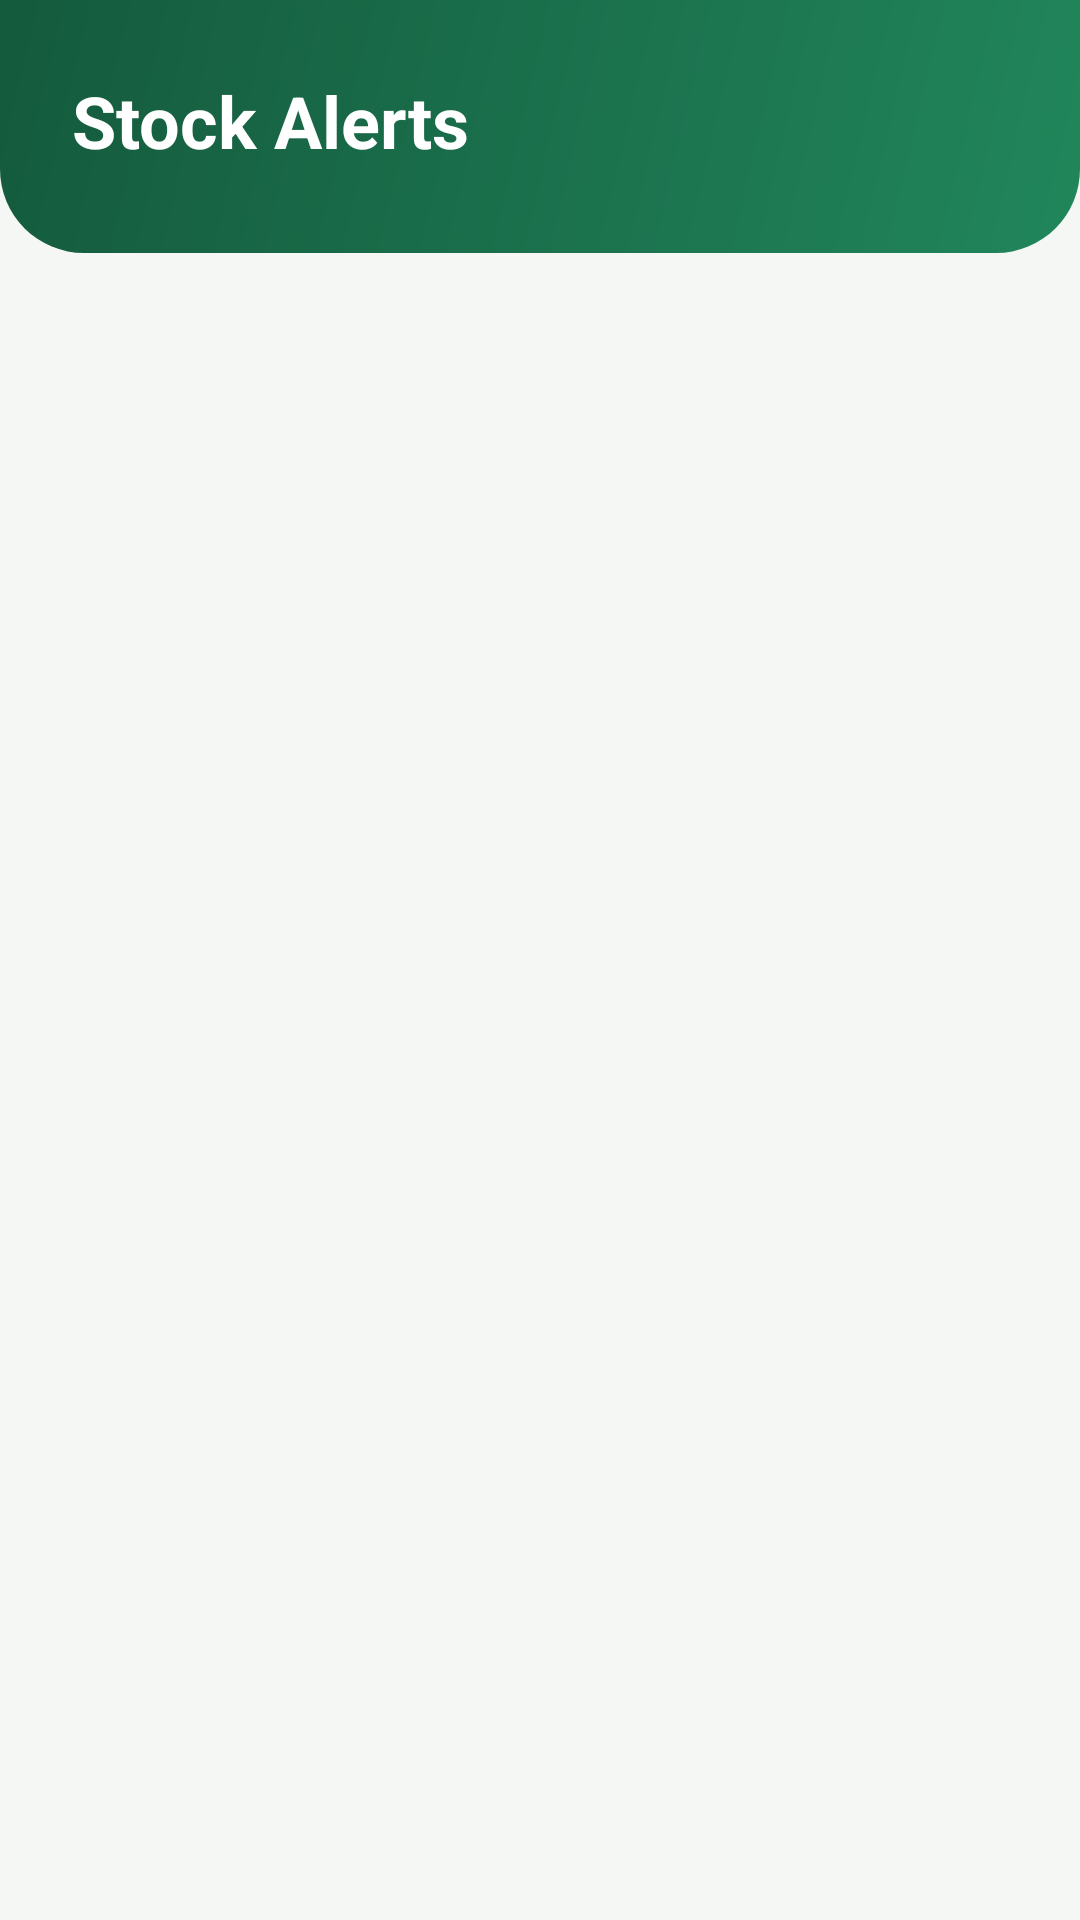

This screen was rendered from an Android layout file. Write that file and the resources it references.
<!-- AndroidManifest.xml: application theme Theme.SuperMarche -->
<!-- res/layout/fragment_alerts.xml -->
<?xml version="1.0" encoding="utf-8"?>
<LinearLayout xmlns:android="http://schemas.android.com/apk/res/android"
    xmlns:app="http://schemas.android.com/apk/res-auto"
    xmlns:tools="http://schemas.android.com/tools"
    android:layout_width="match_parent"
    android:layout_height="match_parent"
    android:background="@color/background"
    android:orientation="vertical">

        <TextView
            android:layout_width="match_parent"
            android:layout_height="wrap_content"
            android:background="@drawable/bg_header"
            android:paddingStart="24dp"
            android:paddingTop="24dp"
            android:paddingEnd="24dp"
            android:paddingBottom="28dp"
            android:text="@string/alerts_title"
            android:textColor="@color/white"
            android:textSize="24sp"
            android:textStyle="bold" />

    <androidx.core.widget.NestedScrollView
        android:layout_width="match_parent"
        android:layout_height="0dp"
        android:layout_weight="1">

        <LinearLayout
            android:layout_width="match_parent"
            android:layout_height="wrap_content"
            android:orientation="vertical"
            android:paddingBottom="16dp">

            <TextView
                android:id="@+id/tvLowTitle"
                android:layout_width="match_parent"
                android:layout_height="wrap_content"
                android:layout_marginStart="22dp"
                android:layout_marginTop="16dp"
                android:layout_marginBottom="6dp"
                android:textColor="@color/orange"
                android:textSize="18sp"
                android:textStyle="bold" />

            <androidx.recyclerview.widget.RecyclerView
                android:id="@+id/rvLow"
                android:layout_width="match_parent"
                android:layout_height="wrap_content"
                android:nestedScrollingEnabled="false" />

            <TextView
                android:id="@+id/tvOutTitle"
                android:layout_width="match_parent"
                android:layout_height="wrap_content"
                android:layout_marginStart="22dp"
                android:layout_marginTop="16dp"
                android:layout_marginBottom="6dp"
                android:textColor="@color/red"
                android:textSize="18sp"
                android:textStyle="bold" />

            <androidx.recyclerview.widget.RecyclerView
                android:id="@+id/rvOut"
                android:layout_width="match_parent"
                android:layout_height="wrap_content"
                android:nestedScrollingEnabled="false" />

            <TextView
                android:id="@+id/tvNoAlerts"
                android:layout_width="match_parent"
                android:layout_height="wrap_content"
                android:gravity="center"
                android:padding="24dp"
                android:text="@string/empty_alerts"
                android:textColor="@color/text_gray"
                android:visibility="gone" />
        </LinearLayout>
    </androidx.core.widget.NestedScrollView>
</LinearLayout>
<!-- resources referenced by this layout -->
<resources>
  <color name="background">#F5F7F5</color>
  <color name="orange">#E67E0A</color>
  <color name="red">#D93025</color>
  <color name="text_gray">#6B7770</color>
  <color name="white">#FFFFFF</color>
  <!-- drawable bg_header (drawable) -->
  <shape xmlns:android="http://schemas.android.com/apk/res/android" android:shape="rectangle">
      <gradient android:angle="315" android:startColor="@color/green_dark" android:endColor="@color/green" />
      <corners android:bottomLeftRadius="28dp" android:bottomRightRadius="28dp" />
  </shape>
  <string name="alerts_title">Stock Alerts</string>
  <string name="empty_alerts">No stock alerts. Everything looks good!</string>
  <style name="Theme.SuperMarche" parent="Theme.Material3.Light.NoActionBar">
          <item name="colorPrimary">@color/green</item>
          <item name="colorOnPrimary">@color/white</item>
          <item name="colorPrimaryContainer">@color/green_light</item>
          <item name="colorOnPrimaryContainer">@color/green_dark</item>
          <item name="colorSecondaryContainer">@color/green_light</item>
          <item name="colorOnSecondaryContainer">@color/green_dark</item>
          <item name="colorSurface">@color/white</item>
          <item name="android:colorBackground">@color/background</item>
          <item name="android:statusBarColor">@color/green_dark</item>
          <item name="android:windowLightStatusBar">false</item>
          <item name="android:textColorPrimary">@color/text_dark</item>
      </style>
  <color name="green_dark">#145A3D</color>
  <color name="green">#21865B</color>
  <color name="green_light">#E3F3EB</color>
  <color name="text_dark">#202A24</color>
</resources>
